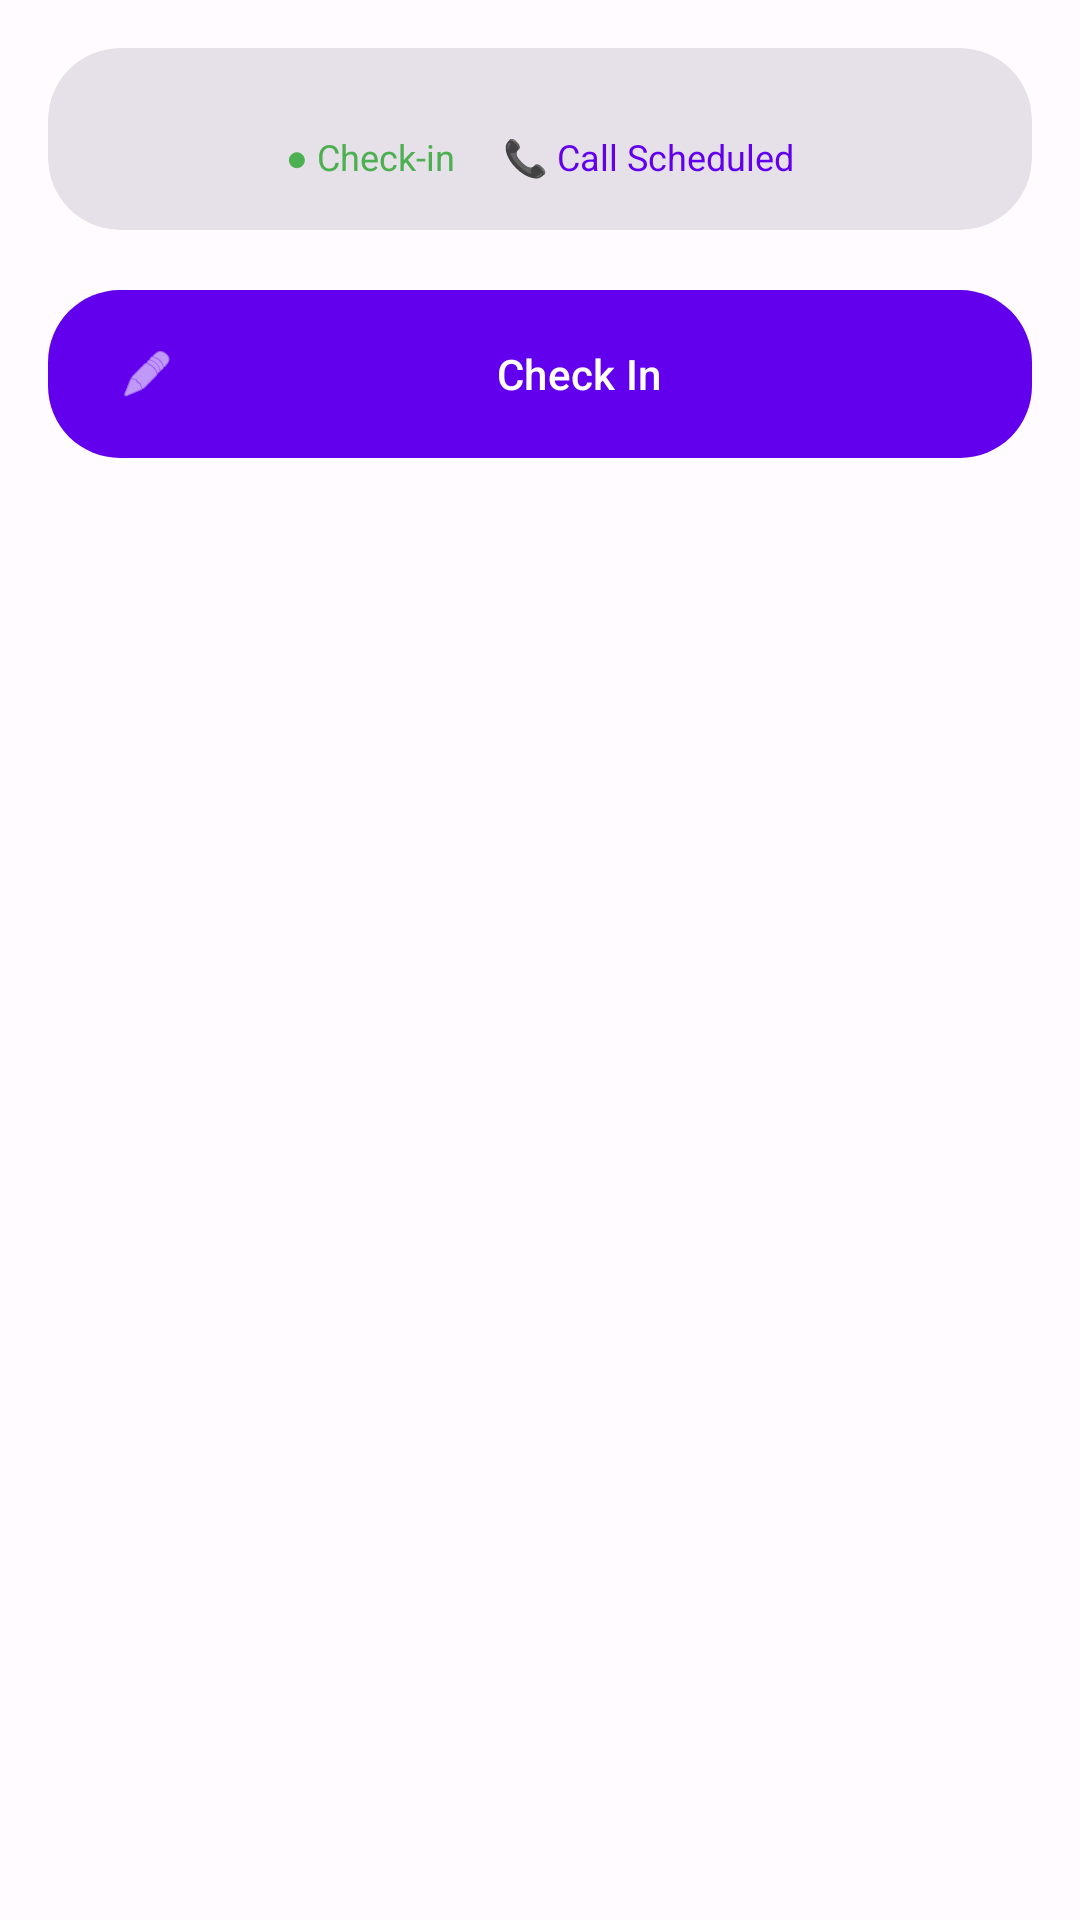

Produce the Android XML layout that renders to this screen, including the resource entries it uses.
<!-- AndroidManifest.xml: application theme Theme.MyApplication -->
<!-- res/layout/fragment_first.xml -->
<?xml version="1.0" encoding="utf-8"?>
<androidx.constraintlayout.widget.ConstraintLayout xmlns:android="http://schemas.android.com/apk/res/android"
    xmlns:app="http://schemas.android.com/apk/res-auto"
    xmlns:tools="http://schemas.android.com/tools"
    android:layout_width="match_parent"
    android:layout_height="match_parent"
    tools:context=".CheckinFragment">

    <androidx.core.widget.NestedScrollView
        android:id="@+id/scrollview_content"
        android:layout_width="match_parent"
        android:layout_height="match_parent"
        android:clipToPadding="false"
        app:layout_constraintTop_toTopOf="parent"
        app:layout_constraintBottom_toBottomOf="parent"
        app:layout_constraintStart_toStartOf="parent"
        app:layout_constraintEnd_toEndOf="parent">

        <LinearLayout
            android:layout_width="match_parent"
            android:layout_height="wrap_content"
            android:orientation="vertical"
            android:padding="16dp"
            android:animateLayoutChanges="true">

            
            <com.google.android.material.card.MaterialCardView
                style="?attr/materialCardViewFilledStyle"
                android:layout_width="match_parent"
                android:layout_height="wrap_content"
                android:layout_marginBottom="16dp"
                app:cardCornerRadius="24dp"
                app:cardElevation="0dp">

                <LinearLayout
                    android:layout_width="match_parent"
                    android:layout_height="wrap_content"
                    android:orientation="vertical"
                    android:padding="12dp">

                    <androidx.recyclerview.widget.RecyclerView
                        android:id="@+id/calendar_recycler_view"
                        android:layout_width="match_parent"
                        android:layout_height="wrap_content"
                        android:nestedScrollingEnabled="false"
                        tools:layoutManager="androidx.recyclerview.widget.GridLayoutManager"
                        tools:spanCount="7"
                        tools:listitem="@layout/item_calendar_day" />

                    
                    <LinearLayout
                        android:layout_width="match_parent"
                        android:layout_height="wrap_content"
                        android:layout_marginTop="16dp"
                        android:gravity="center"
                        android:orientation="horizontal"
                        android:paddingBottom="4dp">

                        <TextView
                            android:layout_width="wrap_content"
                            android:layout_height="wrap_content"
                            android:layout_marginEnd="16dp"
                            android:text="● Check-in"
                            android:textColor="@color/color_restoration"
                            android:textSize="12sp" />

                        <TextView
                            android:layout_width="wrap_content"
                            android:layout_height="wrap_content"
                            android:text="📞 Call Scheduled"
                            android:textColor="?attr/colorPrimary"
                            android:textSize="12sp" />
                    </LinearLayout>
                </LinearLayout>
            </com.google.android.material.card.MaterialCardView>

            <com.google.android.material.button.MaterialButton
                android:id="@+id/button_check_in"
                android:layout_width="match_parent"
                android:layout_height="64dp"
                android:layout_marginBottom="16dp"
                android:text="@string/action_check_in"
                app:icon="@android:drawable/ic_menu_edit"
                app:cornerRadius="24dp" />

            
            <com.google.android.material.card.MaterialCardView
                android:id="@+id/card_summary"
                style="?attr/materialCardViewElevatedStyle"
                android:layout_width="match_parent"
                android:layout_height="wrap_content"
                app:cardCornerRadius="24dp"
                android:visibility="gone"
                tools:visibility="visible">

                <androidx.constraintlayout.widget.ConstraintLayout
                    android:layout_width="match_parent"
                    android:layout_height="wrap_content"
                    android:padding="20dp">

                    <TextView
                        android:id="@+id/textview_summary_date"
                        android:layout_width="wrap_content"
                        android:layout_height="wrap_content"
                        android:textAppearance="?attr/textAppearanceTitleLarge"
                        android:textStyle="bold"
                        app:layout_constraintStart_toStartOf="parent"
                        app:layout_constraintTop_toTopOf="parent"
                        tools:text="Oct 24, 2023" />

                    <TextView
                        android:id="@+id/textview_summary_scale"
                        android:layout_width="0dp"
                        android:layout_height="wrap_content"
                        android:layout_marginTop="4dp"
                        android:textAppearance="?attr/textAppearanceTitleMedium"
                        android:textStyle="bold"
                        app:layout_constraintEnd_toStartOf="@id/button_edit_checkin"
                        app:layout_constraintStart_toStartOf="parent"
                        app:layout_constraintTop_toBottomOf="@id/textview_summary_date"
                        tools:text="Restoration" />

                    <TextView
                        android:id="@+id/textview_summary_call"
                        android:layout_width="wrap_content"
                        android:layout_height="wrap_content"
                        android:layout_marginTop="4dp"
                        android:textAppearance="?attr/textAppearanceBodyMedium"
                        android:textColor="?attr/colorPrimary"
                        android:text="@string/label_call_made_simple"
                        android:visibility="gone"
                        app:layout_constraintStart_toStartOf="parent"
                        app:layout_constraintTop_toBottomOf="@id/textview_summary_scale"
                        tools:visibility="visible" />

                    <ImageButton
                        android:id="@+id/button_edit_checkin"
                        android:layout_width="48dp"
                        android:layout_height="48dp"
                        android:background="?attr/selectableItemBackgroundBorderless"
                        android:contentDescription="Edit Check-in"
                        android:src="@android:drawable/ic_menu_edit"
                        app:layout_constraintBottom_toBottomOf="@id/textview_summary_scale"
                        app:layout_constraintEnd_toEndOf="parent"
                        app:layout_constraintTop_toTopOf="@id/textview_summary_date"
                        app:tint="?attr/colorPrimary" />

                    <TextView
                        android:id="@+id/textview_summary_description"
                        android:layout_width="0dp"
                        android:layout_height="wrap_content"
                        android:layout_marginTop="12dp"
                        android:textAppearance="?attr/textAppearanceBodyLarge"
                        app:layout_constraintEnd_toEndOf="parent"
                        app:layout_constraintStart_toStartOf="parent"
                        app:layout_constraintTop_toBottomOf="@id/textview_summary_call"
                        tools:text="Notes will appear here..." />
                </androidx.constraintlayout.widget.ConstraintLayout>
            </com.google.android.material.card.MaterialCardView>

        </LinearLayout>
    </androidx.core.widget.NestedScrollView>

</androidx.constraintlayout.widget.ConstraintLayout>
<!-- res/layout/item_calendar_day.xml (included above) -->
<?xml version="1.0" encoding="utf-8"?>
<com.google.android.material.card.MaterialCardView xmlns:android="http://schemas.android.com/apk/res/android"
    xmlns:app="http://schemas.android.com/apk/res-auto"
    xmlns:tools="http://schemas.android.com/tools"
    android:id="@+id/card_day"
    android:layout_width="match_parent"
    android:layout_height="wrap_content"
    android:layout_margin="2dp"
    app:cardCornerRadius="8dp"
    app:cardElevation="0dp"
    app:strokeWidth="0dp">

    <TextView
        android:id="@+id/textview_day"
        android:layout_width="match_parent"
        android:layout_height="40dp"
        android:gravity="center"
        android:textAppearance="?attr/textAppearanceBodyMedium"
        tools:text="15" />

</com.google.android.material.card.MaterialCardView>
<!-- resources referenced by this layout -->
<resources>
  <color name="color_restoration">#4CAF50</color>
  <string name="action_check_in">Check In</string>
  <string name="label_call_made_simple">📞 Call Made</string>
  <style name="Theme.MyApplication" parent="Base.Theme.MyApplication" />
  <style name="Base.Theme.MyApplication" parent="Theme.Material3.DayNight.NoActionBar">
          
          <item name="colorPrimary">@color/purple_500</item>
          <item name="colorOnPrimary">@color/white</item>
          <item name="colorPrimaryContainer">#EADDFF</item>
          <item name="colorOnPrimaryContainer">#21005D</item>
  
          
          <item name="colorSecondary">@color/teal_700</item>
          <item name="colorOnSecondary">@color/white</item>
  
          
          <item name="android:windowBackground">?attr/colorSurface</item>
          <item name="colorSurface">#FFFBFE</item>
          <item name="colorOnSurface">#1C1B1F</item>
          <item name="colorSurfaceVariant">#E7E0EC</item>
          <item name="colorOnSurfaceVariant">#49454F</item>
  
          
          <item name="android:statusBarColor">?attr/colorPrimary</item>
      </style>
  <color name="purple_500">#FF6200EE</color>
  <color name="white">#FFFFFFFF</color>
  <color name="teal_700">#FF018786</color>
</resources>
